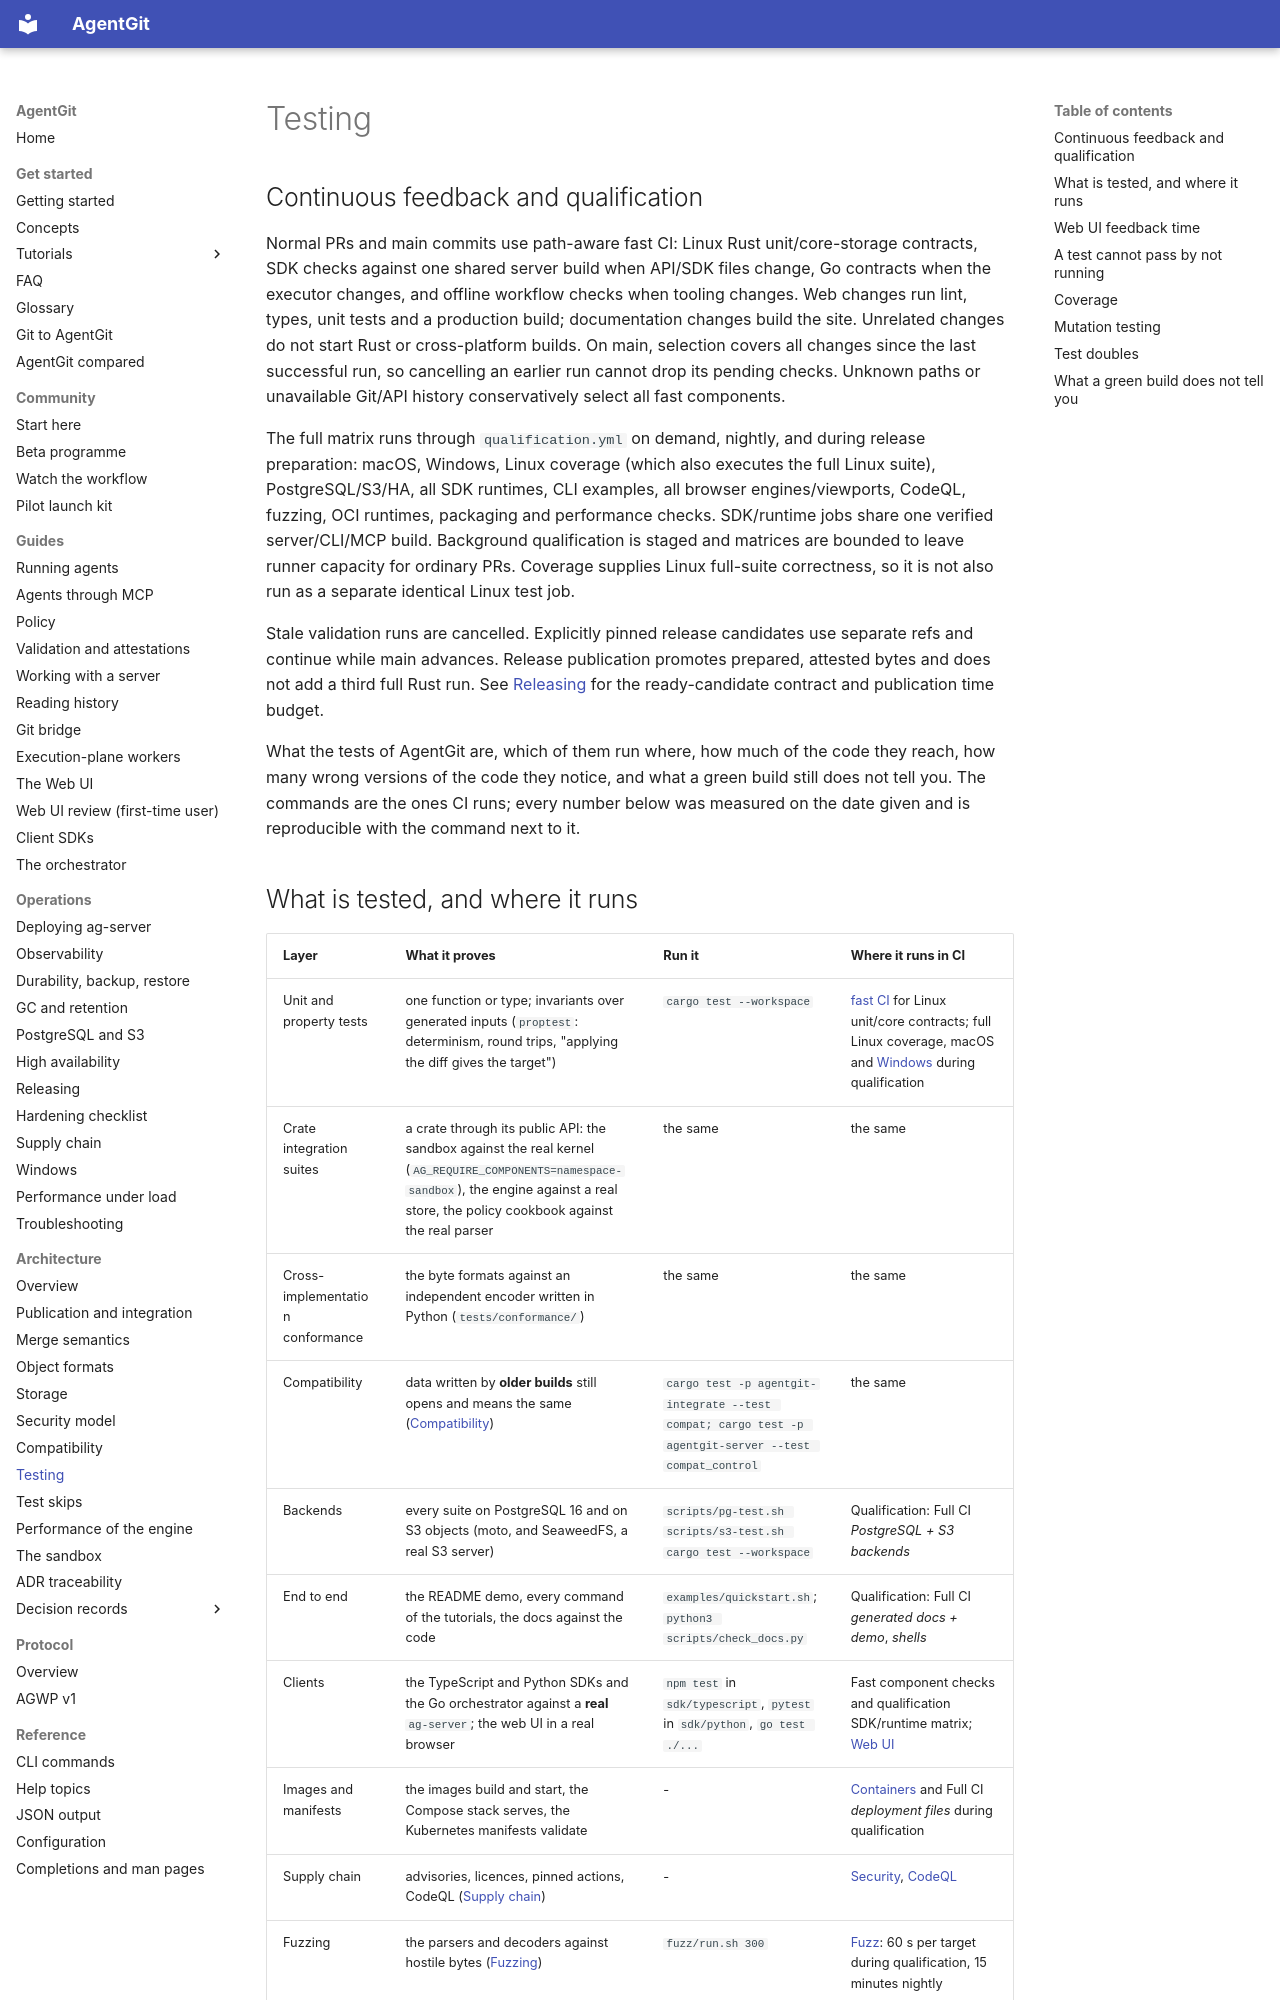

repository: Paffin/AgentGit · page: architecture/testing/index.html · generator: mkdocs

# Testing

## Continuous feedback and qualification

Normal PRs and main commits use path-aware fast CI: Linux Rust unit/core-storage contracts, SDK checks against one shared server build when API/SDK files change, Go contracts when the executor changes, and offline workflow checks when tooling changes. Web changes run lint, types, unit tests and a production build; documentation changes build the site. Unrelated changes do not start Rust or cross-platform builds. On main, selection covers all changes since the last successful run, so cancelling an earlier run cannot drop its pending checks. Unknown paths or unavailable Git/API history conservatively select all fast components.

The full matrix runs through `qualification.yml` on demand, nightly, and during release preparation: macOS, Windows, Linux coverage (which also executes the full Linux suite), PostgreSQL/S3/HA, all SDK runtimes, CLI examples, all browser engines/viewports, CodeQL, fuzzing, OCI runtimes, packaging and performance checks. SDK/runtime jobs share one verified server/CLI/MCP build. Background qualification is staged and matrices are bounded to leave runner capacity for ordinary PRs. Coverage supplies Linux full-suite correctness, so it is not also run as a separate identical Linux test job.

Stale validation runs are cancelled. Explicitly pinned release candidates use separate refs and continue while main advances. Release publication promotes prepared, attested bytes and does not add a third full Rust run. See [Releasing](../operations/releasing.md) for the ready-candidate contract and publication time budget.


What the tests of AgentGit are, which of them run where, how much of the code they reach, how many wrong
versions of the code they notice, and what a green build still does not tell you. The commands are the ones CI runs;
every number below was measured on the date given and is reproducible with the command next to it.
